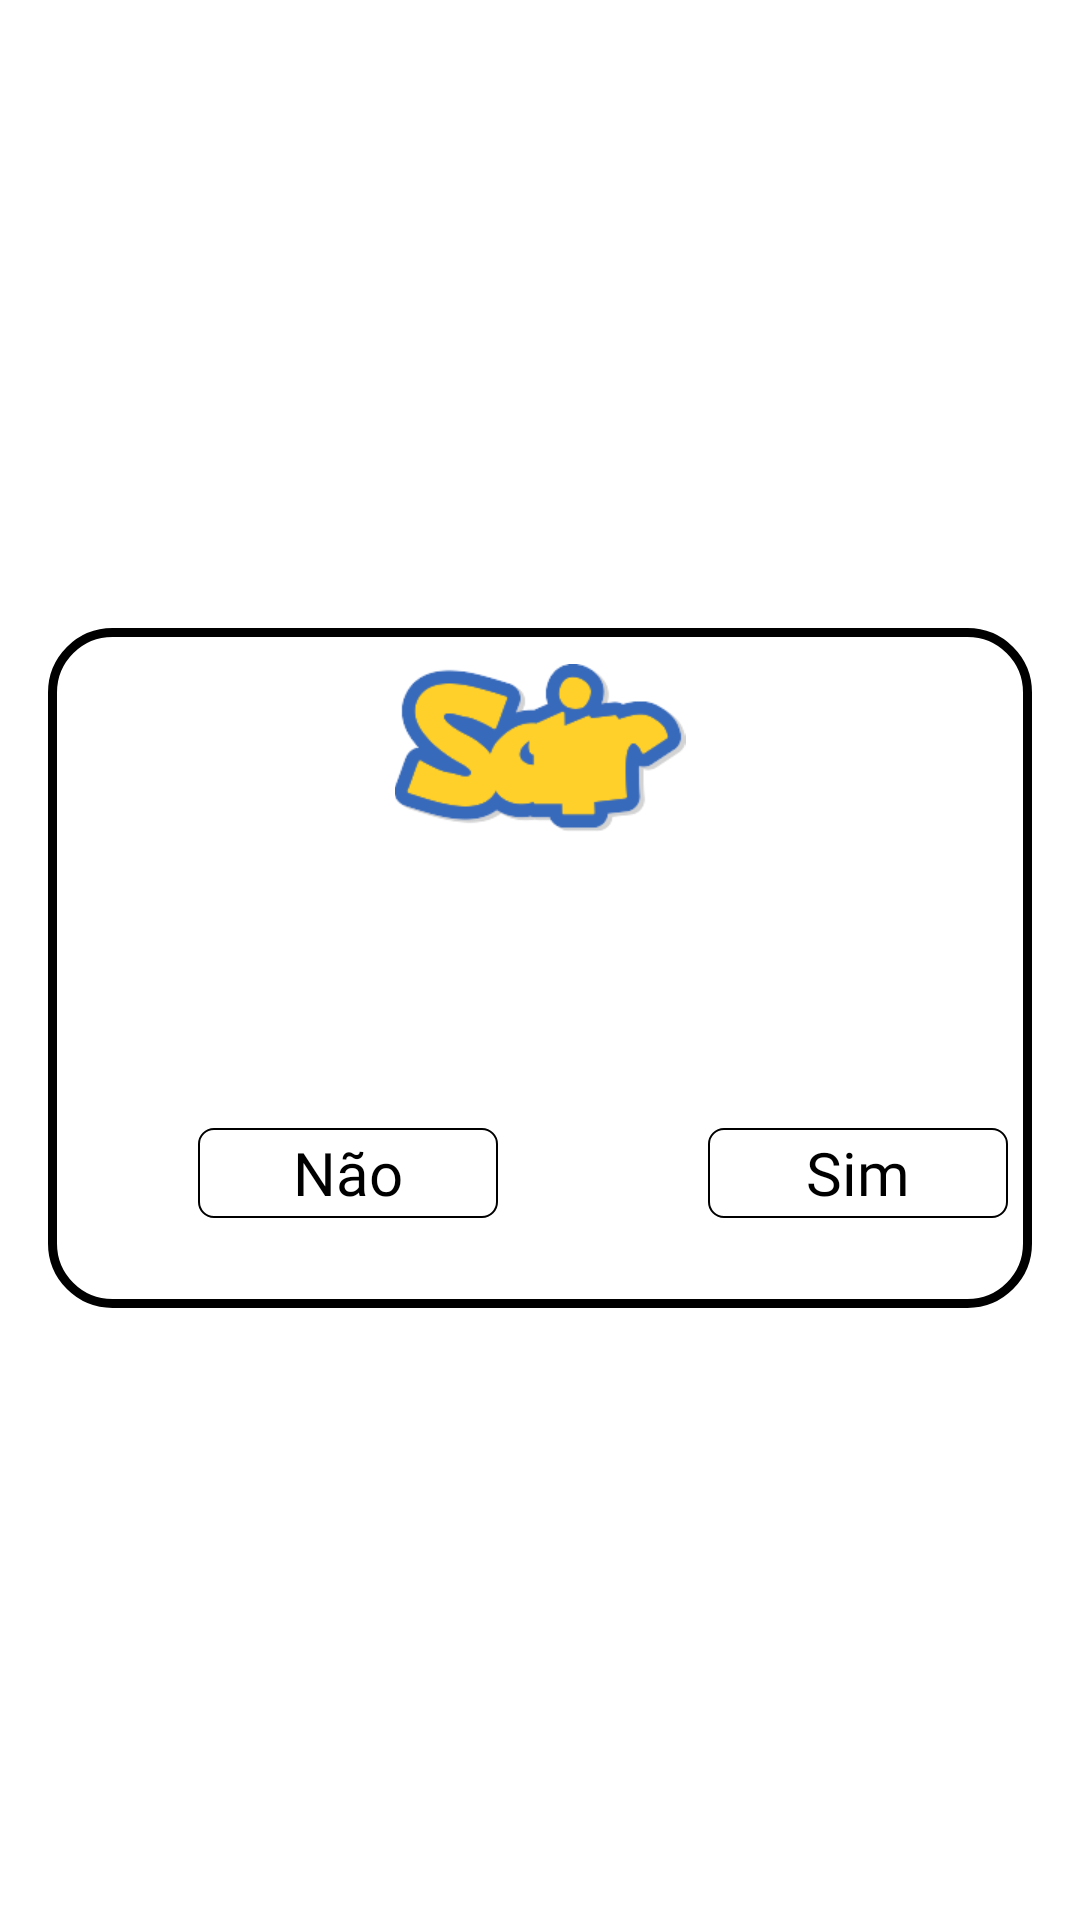

Layout XML and referenced resources for this Android screen:
<!-- AndroidManifest.xml: application theme Theme.Pokedex -->
<!-- res/layout/alert_dialog.xml -->
<?xml version="1.0" encoding="utf-8"?>
<androidx.constraintlayout.widget.ConstraintLayout xmlns:android="http://schemas.android.com/apk/res/android"
    android:layout_width="match_parent"
    android:layout_height="wrap_content"
    xmlns:app="http://schemas.android.com/apk/res-auto"
    xmlns:tools="http://schemas.android.com/tools">

    <LinearLayout
        android:layout_width="match_parent"
        android:layout_height="wrap_content"
        android:layout_gravity="center"
        android:layout_marginStart="16dp"
        android:layout_marginEnd="16dp"
        android:layout_marginTop="5dp"
        android:background="@drawable/shape_alert_dialog"
        android:orientation="vertical"
        app:layout_constraintBottom_toBottomOf="parent"
        app:layout_constraintEnd_toEndOf="parent"
        app:layout_constraintStart_toStartOf="parent"
        app:layout_constraintTop_toTopOf="parent">

        <androidx.appcompat.widget.AppCompatImageView
            android:id="@+id/imageView"
            android:layout_width="250dp"
            android:layout_height="70dp"
            android:layout_marginTop="5dp"
            android:padding="7dp"
            android:layout_gravity="center"
            app:srcCompat="@drawable/sairpok" />

        <TextView
            android:id="@+id/textAlertDialog"
            android:layout_width="230dp"
            android:layout_height="wrap_content"
            android:fontFamily="@font/lato"
            android:layout_gravity="center"
            android:layout_marginStart="5dp"
            android:layout_marginTop="20dp"
            android:layout_marginBottom="20dp"
            android:layout_marginEnd="5dp"
            tools:text="Olá, bem vindo a PokeDex!"
            android:textAlignment="center"
            android:textColor="@color/black"
            android:textSize="16dp"
            app:layout_constraintEnd_toEndOf="parent"
            app:layout_constraintHorizontal_bias="0.498"
            app:layout_constraintStart_toStartOf="parent"
            app:layout_constraintTop_toTopOf="parent" />

        <LinearLayout
            android:layout_width="match_parent"
            android:layout_height="wrap_content"
            android:layout_gravity="center"
            android:layout_marginTop="30dp"
            android:layout_marginBottom="30dp"
            android:orientation="horizontal">

            <TextView
                android:id="@+id/no"
                android:layout_width="100dp"
                android:layout_height="30dp"
                android:fontFamily="@font/lato"
                android:layout_marginStart="50dp"
                android:background="@drawable/shape_button_cancel"
                android:gravity="center"
                android:text="Não"
                android:textColor="@color/black"
                android:textSize="20dp"
                app:layout_constraintEnd_toEndOf="parent"
                app:layout_constraintHorizontal_bias="0.498"
                app:layout_constraintStart_toStartOf="parent"
                app:layout_constraintTop_toTopOf="parent" />

            <TextView
                android:id="@+id/yes"
                android:layout_width="100dp"
                android:layout_height="30dp"
                android:fontFamily="@font/lato"
                android:layout_marginStart="70dp"
                android:layout_marginEnd="20dp"
                android:background="@drawable/shape_button_cancel"
                android:gravity="center"
                android:text="Sim"
                android:textColor="@color/black"
                android:textSize="20dp"
                app:layout_constraintEnd_toEndOf="parent"
                app:layout_constraintHorizontal_bias="0.498"
                app:layout_constraintStart_toStartOf="parent"
                app:layout_constraintTop_toTopOf="parent" />
        </LinearLayout>
    </LinearLayout>

</androidx.constraintlayout.widget.ConstraintLayout>
<!-- resources referenced by this layout -->
<resources>
  <color name="black">#FF000000</color>
  <!-- drawable sairpok: png bitmap (drawable, 9088 bytes) -->
  <!-- drawable shape_alert_dialog (drawable) -->
  <?xml version="1.0" encoding="utf-8"?>
  <shape xmlns:android="http://schemas.android.com/apk/res/android"
      android:shape="rectangle">
  
      <solid android:color="@color/white"/>
      <corners android:radius="20dp"/>
      <stroke android:width="3dp"
          android:color="@color/black"/>
  
  </shape>
  <!-- drawable shape_button_cancel (drawable) -->
  <?xml version="1.0" encoding="utf-8"?>
  <shape xmlns:android="http://schemas.android.com/apk/res/android"
      android:shape="rectangle">
  
      <solid android:color="@color/white"/>
      <corners android:radius="5dp"/>
      <stroke android:width="0.5dp"
          android:color="@color/black"/>
  </shape>
  <style name="Theme.Pokedex" parent="Theme.MaterialComponents.DayNight.NoActionBar">
          
          <item name="colorPrimary">@color/black</item>
          <item name="colorPrimaryVariant">@color/blackPoke</item>
          <item name="colorOnPrimary">@color/bluePoke</item>
          
          <item name="colorSecondary">@color/yellowPoke</item>
          <item name="colorSecondaryVariant">@color/black</item>
          <item name="colorOnSecondary">@color/white</item>
          
          <item name="android:statusBarColor">?attr/colorPrimaryVariant</item>
          
      </style>
  <color name="white">#FFFFFFFF</color>
  <color name="blackPoke">#292929</color>
  <color name="bluePoke">#30B6FE</color>
  <color name="yellowPoke">#FFD600</color>
</resources>
